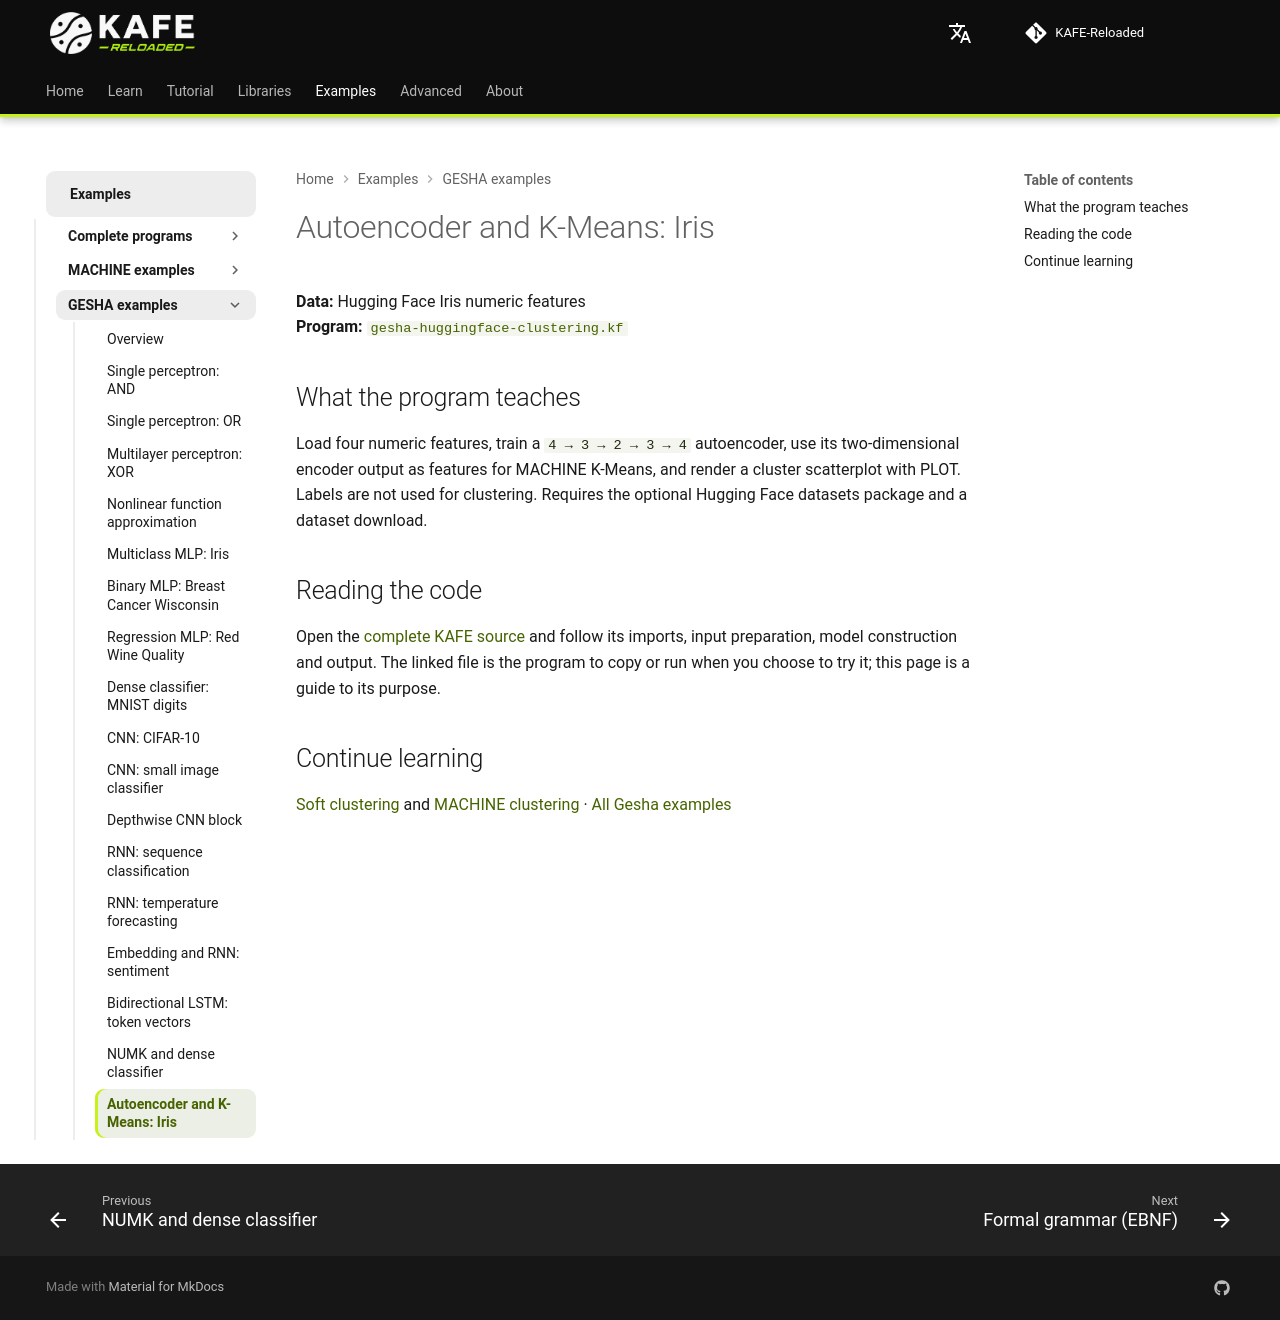

repository: joshmessi10/KAFE-Reloaded · page: en/ejemplos/gesha/autoencoder-clustering/index.html · generator: mkdocs

# Autoencoder and K-Means: Iris

**Data:** Hugging Face Iris numeric features  
**Program:** [`gesha-huggingface-clustering.kf`](../gesha-huggingface-clustering.kf)

## What the program teaches

Load four numeric features, train a `4 → 3 → 2 → 3 → 4` autoencoder, use its two-dimensional encoder output as features for MACHINE K-Means, and render a cluster scatterplot with PLOT. Labels are not used for clustering. Requires the optional Hugging Face datasets package and a dataset download.

## Reading the code

Open the [complete KAFE source](../gesha-huggingface-clustering.kf) and follow its imports, input preparation, model construction and output. The linked file is the program to copy or run when you choose to try it; this page is a guide to its purpose.

## Continue learning

[Soft clustering](../../libraries/gesha/soft-clustering.md) and [MACHINE clustering](../../libraries/machine/clustering.md) · [All Gesha examples](../gesha-examples.md)
